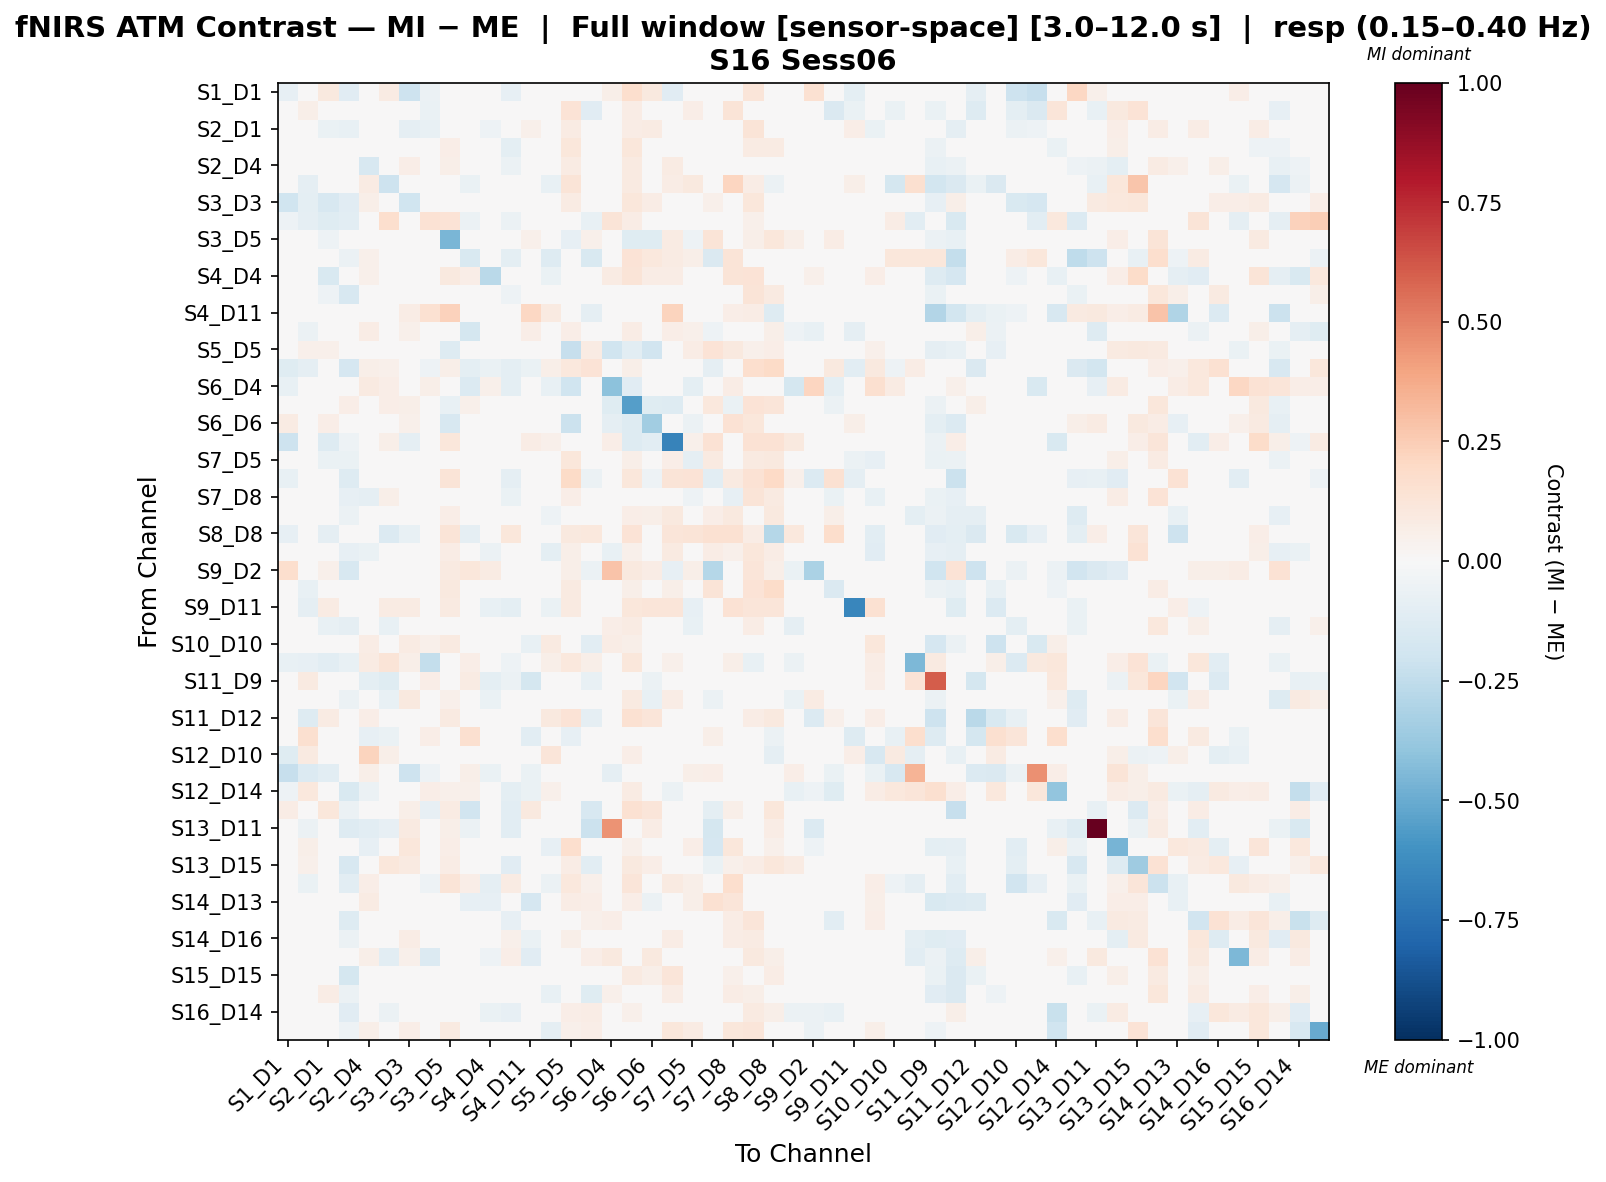

The table this chart was drawn from, first rows:
, S1_D1 hbo, S1_D3 hbo, S2_D1 hbo, S2_D2 hbo, S2_D4 hbo, S3_D1 hbo, S3_D3 hbo, S3_D4 hbo, S3_D5 hbo, S4_D2 hbo, S4_D4 hbo, S4_D6 hbo, S4_D11 hbo, S5_D3 hbo, S5_D5 hbo, S5_D7 hbo, S6_D4 hbo, S6_D5 hbo, S6_D6 hbo, S6_D8 hbo, S7_D5 hbo, S7_D7 hbo, S7_D8 hbo
S1_D1 hbo, -0.08246, 0.0, 0.09561, -0.11, 0.03801, 0.08401, -0.2079, -0.06047, 0.02082, 0.02395, -0.01312, -0.08339, 0.006335, -0.02127, 0.03145, -0.04684, 0.05942, 0.1652, 0.1014, -0.1127, -0.003456, -0.0172, 0.0263
S1_D3 hbo, -0.02548, 0.06005, 0.0, -0.03822, 0.01781, 0.03536, 0.02361, -0.06396, 0.0, -0.002055, -0.02156, -0.02352, -0.03916, 0.04998, 0.1336, -0.1146, 0.0, 0.07058, 0.0, 0.04537, 0.06302, -0.00852, 0.126
S2_D1 hbo, -0.03666, 0.0, -0.06866, -0.07276, -0.03984, 0.003678, -0.0908, -0.07604, -0.02071, -0.02539, -0.05038, -0.04063, 0.05145, -0.02334, 0.08503, -0.03992, -0.04489, 0.07219, 0.0851, 0.02231, -0.01985, -0.008785, 0.04453
S2_D2 hbo, -0.03795, -0.006581, -0.03992, -0.02375, 0.008079, 0.04817, -0.01064, -0.03075, 0.06759, 0.007464, 0.01571, -0.09777, 0.02234, 0.03299, 0.1167, -0.02952, -0.01965, 0.1169, 0.03976, 0.02749, 0.004959, -0.008282, 0.015
S2_D4 hbo, 0.04226, -0.03109, -0.01767, -0.0359, -0.1624, 0.03577, 0.06905, -0.04233, 0.05893, 0.007753, 0.006146, -0.06241, -0.03746, 0.01203, 0.0828, -0.02837, 0.01064, 0.08599, 0.0336, 0.08349, -0.00357, 0.01577, -0.009997
S3_D1 hbo, 0.03528, -0.08702, -0.01652, 0.02631, 0.08517, -0.2058, 0.01477, 0.01304, 0.04473, -0.06334, -0.02585, 0.02734, -0.04401, -0.07359, 0.1261, -0.01462, 0.02416, 0.09129, 0.0473, 0.0739, 0.09828, 0.02197, 0.2135
S3_D3 hbo, -0.1966, -0.1012, -0.16, -0.1152, 0.05518, 0.01119, -0.1954, -0.01069, 0.03242, -0.01435, 0.00769, -0.04415, 0.03034, -0.006599, 0.08464, 0.04032, 0.02085, 0.115, 0.07732, -0.01372, -0.0229, 0.05004, 0.03039
S3_D4 hbo, -0.05293, -0.08878, -0.1178, -0.108, -0.02464, 0.1654, -0.03509, 0.1462, 0.1331, -0.05961, -0.009842, -0.05846, 0.01945, 0.03309, 0.009723, -0.07307, 0.1268, 0.07229, 0.003805, 0.0427, -0.01963, -0.03442, -0.01497
S3_D5 hbo, -0.0108, 0.006925, -0.05288, 0.00617, 0.008253, 0.03123, -0.02598, 0.01127, -0.454, 0.02077, 0.001089, -0.03844, 0.053, -0.02218, -0.0787, 0.05114, -0.04638, -0.1202, -0.1178, 0.08424, -0.05274, 0.1252, -0.004514
S4_D2 hbo, 0.04294, -0.009864, 0.03905, -0.05685, 0.05098, 0.02323, 0.0, -0.03362, 0.04881, -0.1543, 0.0428, -0.1011, 0.0, -0.1254, -0.002145, -0.1522, -0.01881, 0.1351, 0.1058, 0.07959, 0.05858, -0.1417, 0.1269
S4_D4 hbo, 0.0004739, 0.0, -0.154, 0.01754, 0.05235, 0.02783, 0.01439, -0.02374, 0.0939, 0.06438, -0.2657, -0.03615, 0.0104, -0.06581, 0.01309, -0.0297, 0.07817, 0.1297, 0.07058, 0.07646, 0.0004739, 0.02618, 0.126
S4_D6 hbo, -0.04648, 0.0, -0.05068, -0.1589, -0.03595, 0.007388, -0.02021, -0.03028, 0.00369, -0.007062, -0.0008121, -0.05071, -0.004394, -0.004878, 0.04857, -0.01382, -0.03028, 0.03014, 0.03304, 0.03017, 0.01499, -0.0005227, 0.01348
S4_D11 hbo, 0.0, -0.03345, 0.04103, 0.01483, -0.03503, 0.03298, 0.07243, 0.1554, 0.2321, 0.0, -0.02621, -0.0415, 0.2096, 0.08853, 0.04545, -0.08821, -0.02335, 0.03298, 0.0254, 0.2242, -0.001262, 0.0161, 0.06517
S5_D3 hbo, 0.0, -0.05881, -0.003856, -0.01119, 0.07326, -0.01542, 0.05104, 0.02382, 0.005485, -0.1727, -0.02172, -0.02707, 0.06551, 0.0005022, 0.06426, 0.04901, -0.01448, 0.07613, -0.008996, 0.06551, 0.05411, -0.0519, 0.01868
S5_D5 hbo, 0.03161, 0.05062, 0.05086, 0.01845, 0.03683, 0.02003, 0.04056, 0.005101, -0.1322, -0.04936, 0.005101, 0.0001369, 0.00459, -0.01266, -0.2266, 0.08206, -0.1955, -0.1066, -0.1905, 0.01067, 0.07292, 0.1394, 0.09538
S5_D7 hbo, -0.12, -0.08814, -0.03343, -0.1648, 0.05884, 0.05141, 0.04626, -0.05015, 0.06167, -0.09492, -0.06878, -0.09925, -0.06881, 0.05951, 0.1063, 0.139, 0.01444, 0.06167, 0.00706, 0.02313, 0.009893, -0.09028, 0.01087
S6_D4 hbo, -0.07809, 0.0, -0.03175, -0.04963, 0.09372, 0.06526, 0.04216, 0.05603, -0.04723, -0.1339, 0.05228, -0.09926, 0.0, -0.07623, -0.1985, 0.0, -0.4101, -0.1119, -0.03874, 0.0347, -0.09926, 0.0, 0.07479
S6_D5 hbo, 0.001026, 0.02247, 0.008615, 0.06506, -0.007735, 0.0625, 0.05796, -0.03199, -0.07388, 0.05129, 0.03711, -0.002798, 0.02859, 0.007464, -0.03037, 0.04129, -0.1238, -0.5494, -0.1203, -0.1257, 0.01677, 0.1079, -0.06584
S6_D6 hbo, 0.08392, 0.0, 0.06589, -0.01839, 0.02283, 0.01632, 0.05247, 0.02375, -0.1628, 0.04151, 0.009946, -0.03232, 0.003971, -0.01069, -0.2165, 0.04603, -0.0891, -0.1327, -0.348, 0.02041, -0.05974, 0.02899, 0.1433
S6_D8 hbo, -0.2091, 0.01401, -0.1323, -0.05446, 0.02368, 0.05605, -0.0865, 0.0009317, 0.1164, 0.01051, 0.01958, -0.04584, 0.0719, 0.05255, 0.03931, 0.03153, 0.0646, -0.1281, -0.1076, -0.6713, 0.05111, 0.1427, 0.04301
S7_D5 hbo, 0.001557, 0.02198, -0.06847, -0.06902, -0.04583, 0.02378, 0.001253, -0.01476, 0.02597, 0.02114, -0.01562, -0.04749, 0.007745, -0.02541, 0.1154, 0.01557, -0.03722, 0.05545, -0.02749, 0.06699, -0.09003, 0.09096, -0.01209
S7_D7 hbo, -0.07724, -0.01067, -0.02317, -0.1284, 0.01121, 0.008588, 0.03087, 0.01128, 0.1259, -0.03592, 0.0, -0.09255, 0.005112, -0.03288, 0.1925, -0.05617, 0.0, 0.1151, -0.05086, 0.1326, 0.1334, -0.1039, 0.08614
S7_D8 hbo, 0.01052, 0.04626, -0.02016, -0.08246, -0.08703, 0.05869, -0.01574, -0.03101, 0.004778, 0.02995, 0.02225, -0.06999, 0.02266, -0.03988, 0.0679, -0.004712, 0.005571, -0.0007302, 0.03177, 0.02012, -0.05094, 0.04914, -0.08369
S8_D6 hbo, 0.01905, 0.0, 0.02526, -0.05797, -0.04642, -0.01819, 0.04086, 0.003805, 0.0667, 0.02145, 0.03464, 0.02339, -0.009785, -0.05054, 0.00318, 0.0336, 0.007993, 0.06643, 0.05479, 0.09666, 0.0159, 0.06411, 0.09903
S8_D8 hbo, -0.07951, 0.0, -0.08798, -0.008478, 0.006775, -0.1381, -0.0721, 0.0148, 0.1257, -0.09058, -0.04686, 0.1125, 0.014, -0.03563, 0.101, 0.1076, 0.0, 0.1333, 0.003086, 0.1238, 0.1302, 0.15, 0.1492
S8_D15 hbo, 0.006324, 0.0, -0.02447, -0.08505, -0.0659, 0.001272, -0.04402, -0.01258, 0.07349, 0.01962, -0.05937, -0.01849, 0.01641, -0.09949, 0.06095, 0.006904, -0.07708, 0.05246, 0.03079, 0.08885, 0.01801, 0.075, 0.05384
S9_D2 hbo, 0.1659, 0.02359, 0.0518, -0.1602, 0.02714, 0.0, 0.04012, 0.007601, 0.08743, 0.1144, 0.08457, 0.04761, 0.0, -0.01626, 0.05896, -0.05691, 0.2871, 0.0965, 0.07048, -0.08317, 0.05669, -0.2859, -0.008242
S9_D9 hbo, 0.00309, -0.07766, -0.0267, -0.01955, -0.01434, 0.01465, -0.03913, -0.008254, 0.09433, -0.007408, 0.007704, -0.004726, 0.01742, -0.01821, 0.09067, 0.04688, -0.04292, 0.05879, -0.01686, 0.05636, 0.02654, 0.1309, 0.004238
S9_D11 hbo, -0.02757, -0.09092, 0.08439, 0.01485, 0.03534, 0.07902, 0.0822, 0.02996, 0.08887, 0.04533, -0.07466, -0.09426, -0.002297, -0.06531, 0.09258, -0.04944, 0.0, 0.1167, 0.1185, 0.1217, -0.08247, -0.04431, 0.1409
S10_D9 hbo, 0.02738, 0.0, -0.07577, -0.09251, 0.009172, -0.0763, 0.02927, -0.03519, 0.04327, 0.0, -0.01798, -0.0239, 0.0, -0.01465, 0.0245, 0.00844, 0.0631, 0.08416, -0.000591, 0.03155, -0.07695, 0.005909, -0.03821
S10_D10 hbo, 0.03008, 0.02926, -0.008345, 0.01764, 0.07568, 0.01701, 0.07873, 0.05129, 0.09063, 0.02863, 0.0114, 0.0, -0.0709, 0.09008, -0.004113, -0.102, 0.07386, 0.05699, 0.0, 0.0, 0.0, 0.0, 0.0
S10_D12 hbo, -0.07377, -0.08367, -0.1079, -0.07798, 0.08409, 0.1322, 0.05532, -0.2422, 0.03286, 0.06587, 0.03286, -0.05122, 0.0, 0.06026, 0.1042, 0.05972, 0.0, 0.1151, 0.01643, 0.05412, -0.03713, -0.006765, 0.05669
S11_D9 hbo, 0.03263, 0.08851, -0.02388, -0.02548, -0.09405, -0.1187, -0.03304, 0.06526, -0.00916, 0.08158, -0.09392, -0.05519, -0.1738, -0.01991, -0.002004, -0.07336, 0.0, -0.01194, -0.0597, -0.00597, -0.04776, -0.01354, -0.02985
S11_D11 hbo, -0.02317, 0.02011, -0.0432, -0.06074, 0.04597, -0.07129, 0.09769, -0.003191, 0.05065, -0.04369, -0.06529, 0.002401, -0.03046, 0.02388, 0.02129, 0.02279, 0.04842, 0.09202, -0.07468, 0.07389, -0.01894, -0.0552, -0.004698
S11_D12 hbo, -0.02197, -0.1305, 0.08284, -0.0009624, 0.06375, 0.03942, 0.0428, 0.01436, 0.08881, -0.04762, -0.006767, 0.02274, -0.033, 0.09634, 0.1378, -0.08596, -0.006767, 0.1494, 0.1227, -0.008632, 0.01793, -0.0318, 0.04699
S11_D13 hbo, -0.03863, 0.163, 0.0, -0.02575, -0.0794, -0.06687, 0.005151, 0.06806, -0.01288, 0.1573, -0.01588, -0.006696, -0.108, 0.02682, -0.08186, -0.03937, 0.0, 0.0, 0.03403, 0.0, 0.01906, 0.05666, 0.0
S12_D10 hbo, -0.1181, 0.09043, -0.04059, -0.01536, 0.2258, 0.06159, 0.002202, 0.02058, 0.01678, 0.03355, -0.04004, -0.01818, -0.03003, 0.1222, 0.04032, 0.0, 0.03031, 0.0671, -0.01001, 0.0, 0.0, 0.0, 0.0
S12_D12 hbo, -0.2303, -0.134, -0.1061, -0.03882, 0.05561, 0.0, -0.2081, -0.05357, 0.04635, 0.05561, -0.06269, 0.03472, -0.06269, 0.009269, 0.02584, 0.0, -0.08933, 0.04635, 0.0, 0.009269, 0.05561, 0.06488, 0.04635
S12_D14 hbo, -0.05453, 0.1036, -0.0323, -0.1516, -0.0578, -0.02996, -0.004455, 0.06613, 0.05008, 0.05028, -0.01257, -0.09804, -0.06785, 0.05008, 0.001935, 0.02631, 0.01489, 0.07869, 0.02861, -0.05955, -0.04331, -0.0292, 0.035
S13_D6 hbo, 0.07154, -0.01578, 0.1116, -0.05741, -0.01655, 0.03078, 0.05765, -0.08227, 0.08146, -0.1912, 0.0, -0.1016, 0.09466, 0.0174, 0.01886, -0.1565, 0.01324, 0.1518, 0.1177, 0.01032, -0.008816, -0.09712, 0.06006
S13_D11 hbo, -0.02299, -0.05754, -0.01259, -0.125, -0.1036, -0.08045, 0.08989, -0.04603, 0.05843, -0.05943, -0.0255, -0.1046, 0.04495, -0.04712, 0.02196, -0.212, 0.4516, 0.009879, 0.07641, 0.005973, -0.008099, -0.1776, 0.03235
S13_D13 hbo, 0.0, 0.05792, 0.02458, -0.01108, -0.07883, 0.01654, 0.117, -0.04671, 0.06992, 0.009197, 0.00954, -0.02497, 0.03219, -0.08508, 0.171, -0.02846, 0.03953, 0.05084, 0.009295, -0.001614, 0.06984, -0.1655, 0.1149
S13_D15 hbo, -0.04602, 0.05069, 0.008507, -0.1637, -0.04394, 0.1103, 0.08883, 0.004726, 0.07231, -0.04216, 0.03748, -0.1143, 0.01168, 0.04254, 0.0725, -0.1027, -0.03386, 0.09626, 0.06821, 0.03521, 0.009181, -0.06879, 0.05114
S14_D12 hbo, -0.04851, -0.06468, -0.01969, -0.103, 0.06499, 0.03733, -0.03504, -0.05042, 0.1251, 0.06328, -0.08688, 0.07879, -0.02806, -0.05973, 0.1036, 0.0509, -0.001554, 0.1217, -0.01355, 0.0863, 0.05761, -0.04541, 0.1665
S14_D13 hbo, 0.03469, -0.008898, 0.0117, -0.03687, 0.08511, -0.001705, 0.03068, 0.005782, 0.02254, -0.08563, -0.07907, 0.03701, -0.166, -0.01957, 0.07365, 0.06901, 0.007916, 0.06982, -0.06068, 0.04707, 0.05854, 0.1562, 0.1174
S14_D14 hbo, -0.03041, 0.02701, 0.001448, -0.1291, 0.03747, -0.02669, 0.004712, 0.02323, 0.04388, 0.03827, -0.03202, -0.08255, -0.03101, -0.04578, 0.02836, 0.05416, 0.06509, 0.02061, 0.02699, -0.04654, -0.009773, -0.0377, 0.07171
S14_D16 hbo, 0.02406, -0.01994, -0.006112, -0.06117, 0.03725, -0.02079, 0.0713, -0.02247, 0.04897, -0.001819, -0.01299, 0.05453, -0.06358, -0.02482, 0.05607, 0.02549, 0.02645, -0.01018, 0.00124, 0.07229, 0.01142, 0.01171, 0.07339
S15_D13 hbo, -0.0434, 0.0, 0.006528, -0.02838, 0.05568, -0.1063, 0.05019, -0.1361, -0.04652, 0.0466, -0.05426, 0.0673, -0.1097, -0.01798, 0.0189, 0.06986, 0.1007, 0.01087, 0.09804, 0.03781, 0.003681, -0.02875, 0.02364
S15_D15 hbo, 0.01093, 0.0104, 0.002744, -0.1754, -0.01104, -0.03097, 0.007744, -0.005777, 0.04978, 0.005881, 0.02776, -0.04437, -0.02383, -0.03462, 0.01714, -0.02178, 0.02399, 0.08693, 0.05613, 0.1179, -0.04071, 0.01494, 0.05419
S15_D16 hbo, 0.02684, -0.04382, 0.07096, -0.05559, -0.02855, -0.04747, 0.02941, -0.04371, 0.02851, -0.02022, -0.03015, 0.004576, -0.0138, -0.07233, 0.01433, -0.1236, 0.05362, 0.01812, -0.006842, 0.078, 0.02489, -0.01227, 0.07063
S16_D14 hbo, -0.03355, -0.002007, -0.01281, -0.11, -0.01531, -0.05613, -0.009525, 0.03054, 0.02788, 0.0215, -0.06558, -0.07947, -0.006094, -0.03747, 0.06392, 0.07433, 0.03737, 0.0509, 0.04839, -0.006845, 0.02978, 0.01206, 0.0398
S16_D16 hbo, 0.01148, -0.009459, 0.03028, -0.05115, 0.05547, -0.01923, 0.06688, 0.009774, 0.08828, -0.03351, 0.04329, -0.02231, 0.003648, -0.08736, 0.05079, 0.06511, 0.0287, -0.002662, 0.03378, 0.1135, 0.07927, -0.0367, 0.1143
